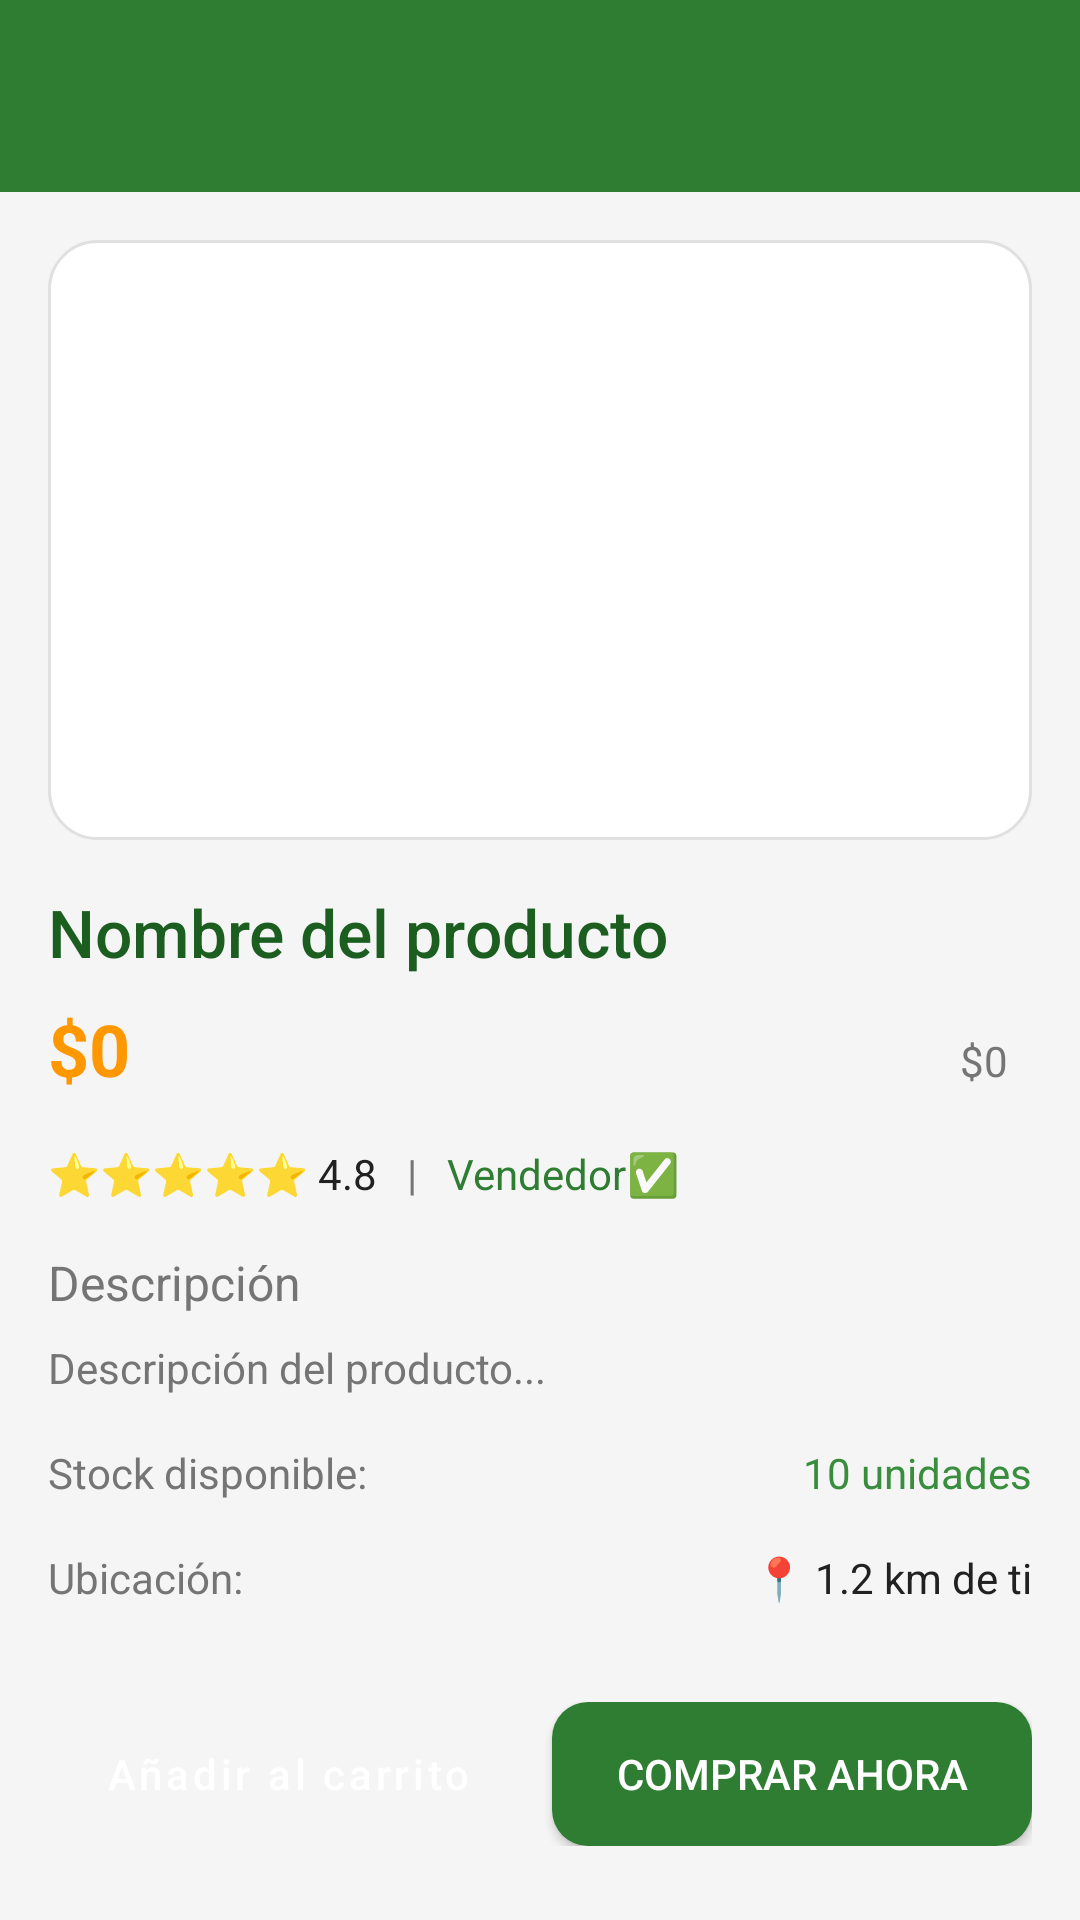

Produce the Android XML layout that renders to this screen, including the resource entries it uses.
<!-- AndroidManifest.xml: application theme Theme.MarketPlaceCompensar -->
<!-- res/layout/activity_product_detail.xml -->
<?xml version="1.0" encoding="utf-8"?>
<LinearLayout xmlns:android="http://schemas.android.com/apk/res/android"
    android:layout_width="match_parent"
    android:layout_height="match_parent"
    android:orientation="vertical"
    android:background="@color/background">

    
    <androidx.appcompat.widget.Toolbar
        android:id="@+id/toolbar"
        android:layout_width="match_parent"
        android:layout_height="?attr/actionBarSize"
        android:background="@color/primary"
        android:theme="@style/ThemeOverlay.AppCompat.Dark.ActionBar" />

    <ScrollView
        android:layout_width="match_parent"
        android:layout_height="match_parent">

        <LinearLayout
            android:layout_width="match_parent"
            android:layout_height="wrap_content"
            android:orientation="vertical"
            android:padding="@dimen/margin_medium">

            
            <View
                android:layout_width="match_parent"
                android:layout_height="200dp"
                android:background="@drawable/bg_rounded_card"
                android:layout_marginBottom="@dimen/margin_medium" />

            
            <TextView
                android:id="@+id/tvProductName"
                android:layout_width="wrap_content"
                android:layout_height="wrap_content"
                android:text="Nombre del producto"
                style="@style/TitleText" />

            <LinearLayout
                android:layout_width="match_parent"
                android:layout_height="wrap_content"
                android:orientation="horizontal"
                android:layout_marginBottom="@dimen/margin_medium">

                <TextView
                    android:id="@+id/tvPrice"
                    android:layout_width="0dp"
                    android:layout_height="wrap_content"
                    android:layout_weight="1"
                    android:text="$0"
                    android:textColor="@color/accent"
                    android:textSize="24sp"
                    android:textStyle="bold" />

                <TextView
                    android:id="@+id/tvOldPrice"
                    android:layout_width="wrap_content"
                    android:layout_height="wrap_content"
                    android:text="$0"
                    android:textColor="@color/textSecondary"
                    android:textSize="14sp"
                    android:paddingStart="8dp"
                    android:paddingEnd="8dp" />

            </LinearLayout>

            
            <LinearLayout
                android:layout_width="match_parent"
                android:layout_height="wrap_content"
                android:orientation="horizontal"
                android:layout_marginBottom="@dimen/margin_medium">

                <TextView
                    android:layout_width="wrap_content"
                    android:layout_height="wrap_content"
                    android:text="⭐⭐⭐⭐⭐ 4.8"
                    android:textColor="@color/textPrimary"
                    android:textSize="@dimen/text_medium" />

                <TextView
                    android:layout_width="wrap_content"
                    android:layout_height="wrap_content"
                    android:text="   |   "
                    android:textColor="@color/textSecondary" />

                <TextView
                    android:id="@+id/tvSeller"
                    android:layout_width="wrap_content"
                    android:layout_height="wrap_content"
                    android:text="Vendedor"
                    android:textColor="@color/primary" />

                <TextView
                    android:layout_width="wrap_content"
                    android:layout_height="wrap_content"
                    android:text="✅"
                    android:textColor="@color/success" />

            </LinearLayout>

            
            <TextView
                android:layout_width="wrap_content"
                android:layout_height="wrap_content"
                android:text="Descripción"
                style="@style/SubtitleText"
                android:layout_marginBottom="@dimen/margin_small" />

            <TextView
                android:id="@+id/tvDescription"
                android:layout_width="match_parent"
                android:layout_height="wrap_content"
                android:text="Descripción del producto..."
                android:textColor="@color/textSecondary"
                android:layout_marginBottom="@dimen/margin_medium" />

            
            <LinearLayout
                android:layout_width="match_parent"
                android:layout_height="wrap_content"
                android:orientation="horizontal"
                android:layout_marginBottom="@dimen/margin_medium">

                <TextView
                    android:layout_width="0dp"
                    android:layout_height="wrap_content"
                    android:layout_weight="1"
                    android:text="Stock disponible:"
                    android:textColor="@color/textSecondary" />

                <TextView
                    android:id="@+id/tvStock"
                    android:layout_width="wrap_content"
                    android:layout_height="wrap_content"
                    android:text="10 unidades"
                    android:textColor="@color/success" />

            </LinearLayout>

            <LinearLayout
                android:layout_width="match_parent"
                android:layout_height="wrap_content"
                android:orientation="horizontal"
                android:layout_marginBottom="@dimen/margin_medium">

                <TextView
                    android:layout_width="0dp"
                    android:layout_height="wrap_content"
                    android:layout_weight="1"
                    android:text="Ubicación:"
                    android:textColor="@color/textSecondary" />

                <TextView
                    android:id="@+id/tvLocation"
                    android:layout_width="wrap_content"
                    android:layout_height="wrap_content"
                    android:text="📍 1.2 km de ti"
                    android:textColor="@color/textPrimary" />

            </LinearLayout>

            
            <LinearLayout
                android:layout_width="match_parent"
                android:layout_height="wrap_content"
                android:orientation="horizontal"
                android:layout_marginTop="@dimen/margin_medium">

                <Button
                    android:id="@+id/btnAddToCart"
                    android:layout_width="0dp"
                    android:layout_height="@dimen/button_height"
                    android:layout_weight="1"
                    android:text="Añadir al carrito"
                    style="@style/RoundedButton"
                    android:layout_marginEnd="@dimen/margin_small" />

                <Button
                    android:id="@+id/btnBuyNow"
                    android:layout_width="0dp"
                    android:layout_height="@dimen/button_height"
                    android:layout_weight="1"
                    android:text="Comprar ahora"
                    android:background="@drawable/selector_button"
                    android:textColor="@color/white" />

            </LinearLayout>

        </LinearLayout>

    </ScrollView>

</LinearLayout>
<!-- resources referenced by this layout -->
<resources>
  <color name="accent">#FF9800</color>
  <color name="background">#F5F5F5</color>
  <color name="primary">#2E7D32</color>
  <color name="success">#388E3C</color>
  <color name="textPrimary">#212121</color>
  <color name="textSecondary">#757575</color>
  <color name="white">#FFFFFFFF</color>
  <dimen name="button_height">48dp</dimen>
  <dimen name="margin_medium">16dp</dimen>
  <dimen name="margin_small">8dp</dimen>
  <dimen name="text_medium">14sp</dimen>
  <!-- drawable bg_rounded_card (drawable) -->
  <?xml version="1.0" encoding="utf-8"?>
  <shape xmlns:android="http://schemas.android.com/apk/res/android">
      <solid android:color="@color/cardBackground"/>
      <corners android:radius="16dp"/>
      <stroke android:width="1dp" android:color="#E0E0E0"/>
      <padding
          android:left="12dp"
          android:top="12dp"
          android:right="12dp"
          android:bottom="12dp"/>
  </shape>
  <!-- drawable selector_button (drawable) -->
  <?xml version="1.0" encoding="utf-8"?>
  <selector xmlns:android="http://schemas.android.com/apk/res/android">
      <item android:state_pressed="true">
          <shape>
              <solid android:color="@color/primaryDark"/>
              <corners android:radius="12dp"/>
          </shape>
      </item>
      <item>
          <shape>
              <solid android:color="@color/primary"/>
              <corners android:radius="12dp"/>
          </shape>
      </item>
  </selector>
  <style name="RoundedButton" parent="Widget.MaterialComponents.Button">
          <item name="cornerRadius">12dp</item>
          <item name="backgroundTint">@color/primary</item>
          <item name="android:textColor">@color/white</item>
          <item name="android:textAllCaps">false</item>
          <item name="android:padding">12dp</item>
      </style>
  <style name="SubtitleText">
          <item name="android:textSize">16sp</item>
          <item name="android:textColor">@color/textSecondary</item>
          <item name="android:fontFamily">sans-serif</item>
      </style>
  <style name="TitleText">
          <item name="android:textSize">22sp</item>
          <item name="android:textColor">@color/primaryDark</item>
          <item name="android:fontFamily">sans-serif-medium</item>
          <item name="android:layout_marginBottom">8dp</item>
      </style>
  <style name="Theme.MarketPlaceCompensar" parent="Base.Theme.MarketPlaceCompensar" />
  <color name="cardBackground">#FFFFFF</color>
  <color name="primaryDark">#1B5E20</color>
  <style name="Base.Theme.MarketPlaceCompensar" parent="Theme.Material3.DayNight.NoActionBar">
          
          <item name="colorPrimary">@color/primary</item>
          <item name="colorPrimaryVariant">@color/primaryDark</item>
          <item name="colorOnPrimary">@color/white</item>
          <item name="colorSecondary">@color/accent</item>
          <item name="colorSecondaryVariant">@color/accent</item>
          <item name="colorOnSecondary">@color/white</item>
          <item name="android:colorBackground">@color/background</item>
          <item name="colorError">@color/error</item>
          <item name="colorOnError">@color/white</item>
      </style>
  <color name="error">#D32F2F</color>
</resources>
